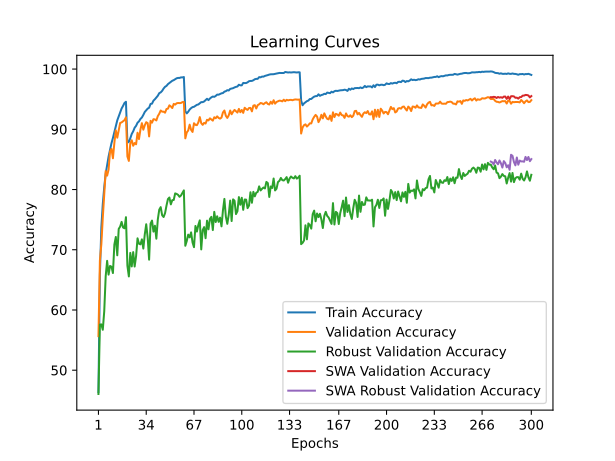

Source data for this figure (header and first rows):
time; train_accuracy; train_loss; valid_accuracy; valid_loss; valid_accuracy_robust; valid_accuracy_swa; valid_accuracy_robust_swa
45,3185; 46,3520; 1,6478; 55,6500; 1,5163; 46,0483; 55,6500; 46,0483
90,5157; 65,8580; 1,2676; 68,2000; 1,2915; 57,5724; 68,2000; 57,5724
134,1496; 73,7220; 1,1086; 70,9100; 1,2250; 57,6069; 70,9100; 57,6069
178,3803; 77,5960; 1,0201; 75,3100; 1,1049; 56,7103; 75,3100; 56,7103
223,7355; 80,3820; 0,9609; 79,1900; 1,0276; 59,7724; 79,1900; 59,7724
268,5676; 82,6160; 0,9123; 83,0700; 0,9395; 65,5931; 83,0700; 65,5931
313,7456; 84,1040; 0,8760; 82,3100; 0,9411; 68,1586; 82,3100; 68,1586
358,8301; 85,4740; 0,8449; 83,3100; 0,9274; 65,8690; 83,3100; 65,8690
402,5385; 86,6420; 0,8210; 86,3300; 0,8666; 67,3034; 86,3300; 67,3034
447,1891; 87,6880; 0,7930; 86,7400; 0,8460; 67,1862; 86,7400; 67,1862
491,9401; 88,5620; 0,7723; 85,1900; 0,8884; 66,1310; 85,1900; 66,1310
535,8954; 89,5720; 0,7486; 87,7500; 0,8167; 70,8621; 87,7500; 70,8621
579,2229; 90,4820; 0,7297; 89,8300; 0,7716; 72,1241; 89,8300; 72,1241
623,3002; 91,4860; 0,7109; 88,6100; 0,7948; 69,0759; 88,6100; 69,0759
666,3487; 92,1600; 0,6929; 89,7700; 0,7644; 73,4552; 89,7700; 73,4552
710,9478; 92,8300; 0,6779; 91,0500; 0,7341; 73,8483; 91,0500; 73,8483
755,2525; 93,4580; 0,6646; 91,1500; 0,7325; 74,6276; 91,1500; 74,6276
799,3885; 93,8920; 0,6542; 91,3500; 0,7300; 73,6966; 91,3500; 73,6966
845,6468; 94,3780; 0,6456; 91,5200; 0,7275; 73,5655; 91,5200; 73,5655
890,4408; 94,5700; 0,6423; 91,9900; 0,7131; 75,4069; 91,9900; 75,4069
935,0768; 87,7860; 0,7902; 85,4900; 0,8603; 67,3586; 85,4900; 67,3586
980,0275; 87,9140; 0,7842; 84,7500; 0,8795; 65,5655; 84,7500; 65,5655
1024,6387; 88,5100; 0,7710; 87,6800; 0,8247; 69,4759; 87,6800; 69,4759
1069,1009; 89,2320; 0,7573; 88,1800; 0,8013; 67,2276; 88,1800; 67,2276
1113,2045; 89,6660; 0,7447; 87,2700; 0,8308; 69,6069; 87,2700; 69,6069
1157,0441; 90,2620; 0,7326; 87,7200; 0,8154; 67,2138; 87,7200; 67,2138
1201,2667; 90,5780; 0,7261; 87,5100; 0,8307; 68,9448; 87,5100; 68,9448
1245,5441; 91,0920; 0,7142; 89,4300; 0,7821; 71,8966; 89,4300; 71,8966
1289,9287; 91,3180; 0,7087; 88,3800; 0,7916; 71,0000; 88,3800; 71,0000
1334,2405; 91,7200; 0,6996; 89,9500; 0,7599; 70,8966; 89,9500; 70,8966
1379,2728; 91,9620; 0,6922; 91,0200; 0,7349; 71,7241; 91,0200; 71,7241
1423,5254; 92,3900; 0,6836; 89,9400; 0,7624; 70,1931; 89,9400; 70,1931
1467,6102; 92,8820; 0,6738; 90,6700; 0,7582; 72,5379; 90,6700; 72,5379
1512,1442; 93,1480; 0,6674; 91,1800; 0,7335; 74,2345; 91,1800; 74,2345
1556,5378; 93,4340; 0,6594; 91,0300; 0,7338; 72,0207; 91,0300; 72,0207
1600,8524; 93,5880; 0,6562; 88,8200; 0,7811; 68,3517; 88,8200; 68,3517
1645,2235; 94,2140; 0,6437; 91,4100; 0,7147; 74,3448; 91,4100; 74,3448
1689,3407; 94,2620; 0,6405; 91,1000; 0,7239; 74,8414; 91,1000; 74,8414
1734,1617; 94,7580; 0,6313; 91,6800; 0,7154; 73,0138; 91,6800; 73,0138
1778,7138; 94,9940; 0,6252; 91,6400; 0,7234; 73,9862; 91,6400; 73,9862
1823,0955; 95,3020; 0,6190; 91,4700; 0,7382; 71,8345; 91,4700; 71,8345
1867,9247; 95,5720; 0,6108; 92,1900; 0,7132; 75,0276; 92,1900; 75,0276
1911,9090; 96,0040; 0,6034; 92,5800; 0,6932; 76,6552; 92,5800; 76,6552
1956,1963; 96,1300; 0,5990; 93,1200; 0,6799; 77,0759; 93,1200; 77,0759
2000,3854; 96,3860; 0,5937; 92,9300; 0,6823; 75,7310; 92,9300; 75,7310
2044,3179; 96,7660; 0,5863; 92,9300; 0,6909; 75,4345; 92,9300; 75,4345
2088,6266; 97,0560; 0,5787; 92,7600; 0,6871; 76,0690; 92,7600; 76,0690
2132,5581; 97,2080; 0,5752; 93,3700; 0,6853; 77,3310; 93,3700; 77,3310
2176,5124; 97,5000; 0,5679; 93,4300; 0,6697; 78,4138; 93,4300; 78,4138
2220,2386; 97,6860; 0,5645; 93,9800; 0,6627; 78,6759; 93,9800; 78,6759
2264,2722; 97,8800; 0,5589; 93,8000; 0,6694; 77,5379; 93,8000; 77,5379
2308,8958; 98,0620; 0,5563; 93,5300; 0,6735; 78,2345; 93,5300; 78,2345
2353,5859; 98,1640; 0,5533; 94,2200; 0,6556; 78,2690; 94,2200; 78,2690
2398,1549; 98,3080; 0,5497; 94,1000; 0,6563; 79,3586; 94,1000; 79,3586
2442,3251; 98,4700; 0,5463; 94,3200; 0,6557; 79,2690; 94,3200; 79,2690
2485,6411; 98,5340; 0,5445; 94,3700; 0,6531; 79,1172; 94,3700; 79,1172
2529,2999; 98,5300; 0,5443; 94,3500; 0,6593; 78,7931; 94,3500; 78,7931
2573,8936; 98,6200; 0,5430; 94,3700; 0,6558; 79,0069; 94,3700; 79,0069
2618,9629; 98,6180; 0,5423; 94,5200; 0,6534; 79,4138; 94,5200; 79,4138
2664,0118; 98,6840; 0,5416; 94,5500; 0,6492; 79,8552; 94,5500; 79,8552
... 240 more rows
